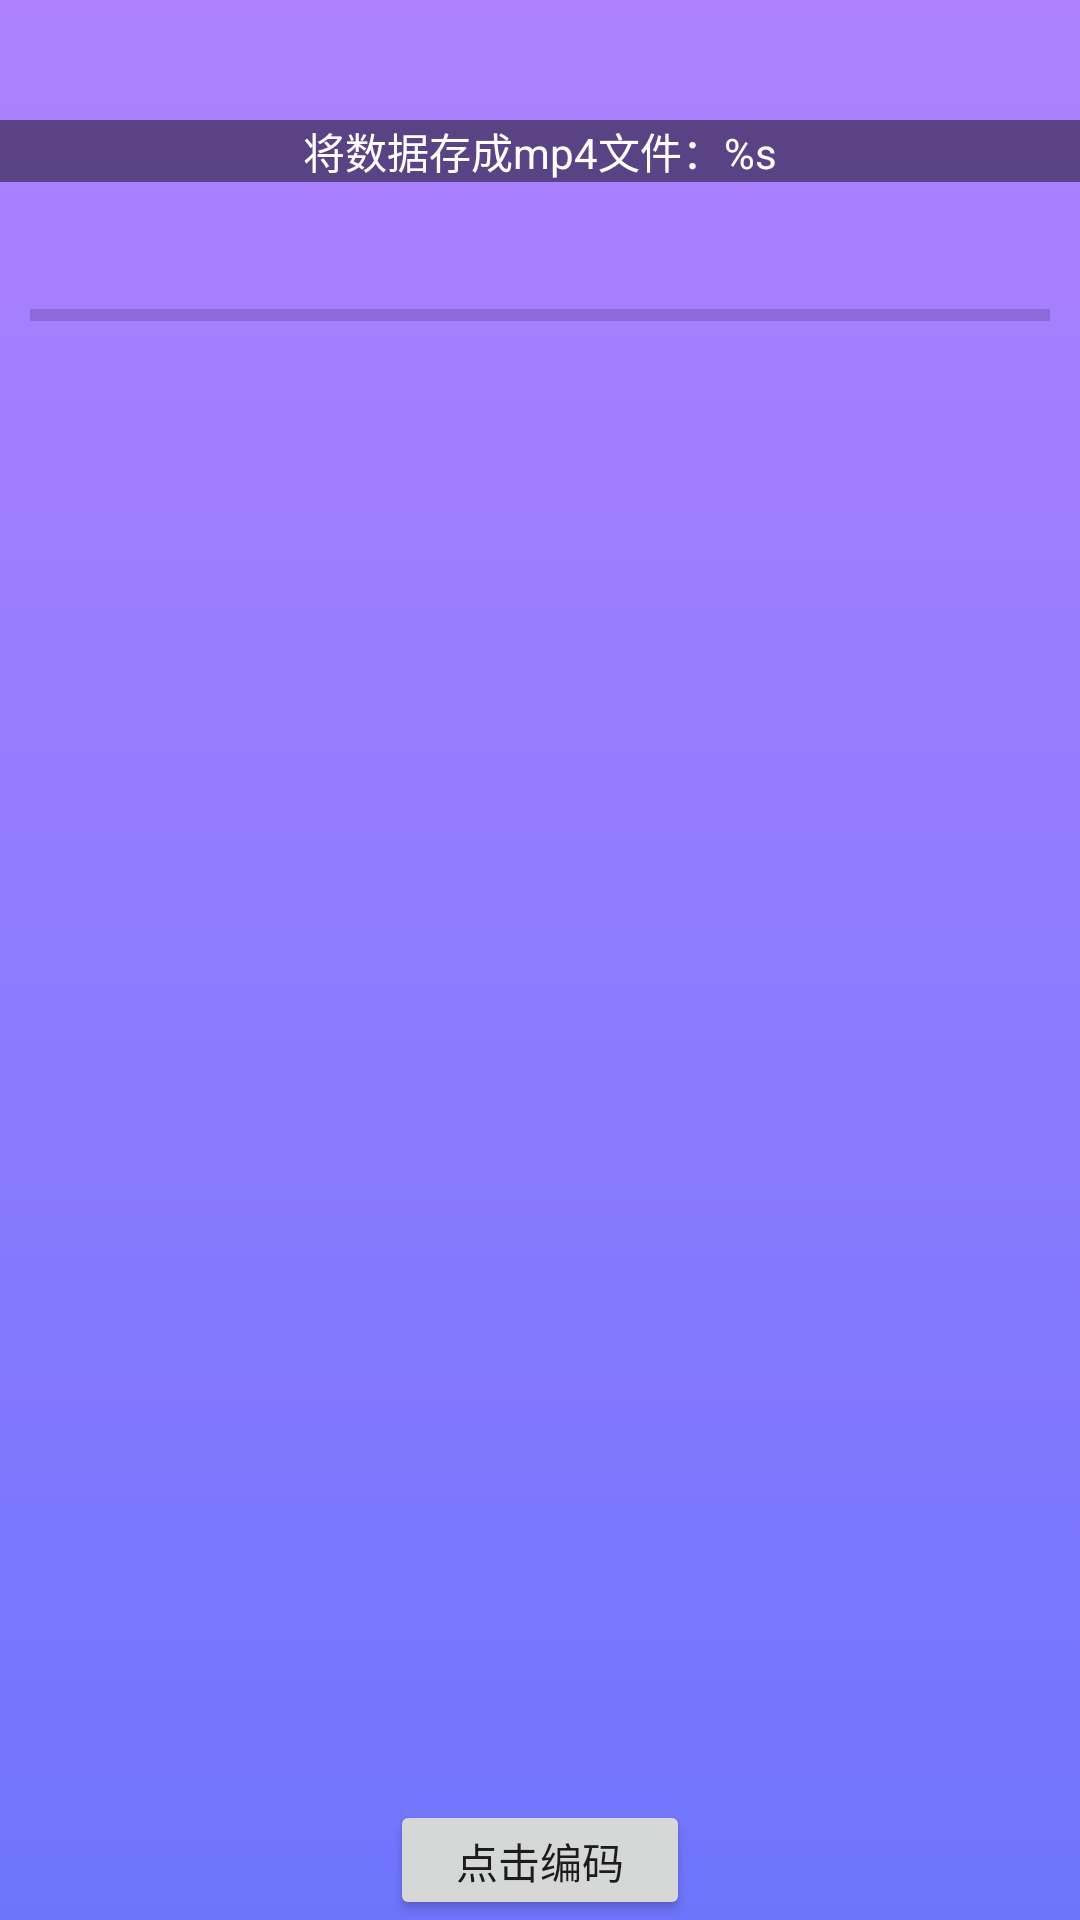

Produce the Android XML layout that renders to this screen, including the resource entries it uses.
<!-- AndroidManifest.xml: application theme AppTheme -->
<!-- res/layout/activity_x264_encode.xml -->
<?xml version="1.0" encoding="utf-8"?>
<RelativeLayout xmlns:android="http://schemas.android.com/apk/res/android"
    android:layout_width="match_parent"
    android:layout_height="match_parent">

    <ProgressBar
        android:id="@+id/pb_test"
        style="?android:attr/progressBarStyleHorizontal"
        android:layout_width="match_parent"
        android:layout_height="10dp"
        android:layout_marginStart="10dp"
        android:layout_marginTop="100dp"
        android:layout_marginEnd="10dp"
        android:max="100" />

    <TextView
        android:id="@+id/tv_hint"
        style="@style/tv_show_hint"
        android:layout_width="match_parent"
        android:layout_height="wrap_content"
        android:layout_marginTop="40dp"
        android:text="@string/save_mp4" />

    <Button
        android:id="@+id/btn_click"
        android:layout_width="100dp"
        android:layout_height="40dp"
        android:layout_alignParentBottom="true"
        android:layout_centerHorizontal="true"
        android:text="点击编码" />

    <Button
        android:id="@+id/btn_play"
        android:layout_width="100dp"
        android:layout_height="40dp"
        android:layout_alignParentEnd="true"
        android:layout_alignParentBottom="true"
        android:text="播放生成的H264文件"
        android:visibility="gone" />

</RelativeLayout>
<!-- resources referenced by this layout -->
<resources>
  <string name="save_mp4">将数据存成mp4文件：%s</string>
  <style name="tv_show_hint">
          <item name="android:textColor">@color/write</item>
          <item name="android:background">@color/half</item>
          <item name="android:gravity">center</item>
      </style>
  <style name="AppTheme" parent="Theme.AppCompat.Light.NoActionBar">
          
          
          <item name="android:windowBackground">@drawable/bg_window_drawable</item>
          
      </style>
  <color name="write">#FFFFFF</color>
  <color name="half">#7a000000</color>
  <!-- drawable bg_window_drawable (drawable) -->
  <?xml version="1.0" encoding="utf-8"?>
  <layer-list xmlns:android="http://schemas.android.com/apk/res/android">
  
      <item>
          <shape>
              <gradient
                  android:angle="90"
                  android:endColor="#AF81FF"
                  android:startColor="#6E75FD"
                  android:type="linear"/>
          </shape>
      </item>
  </layer-list>
</resources>
